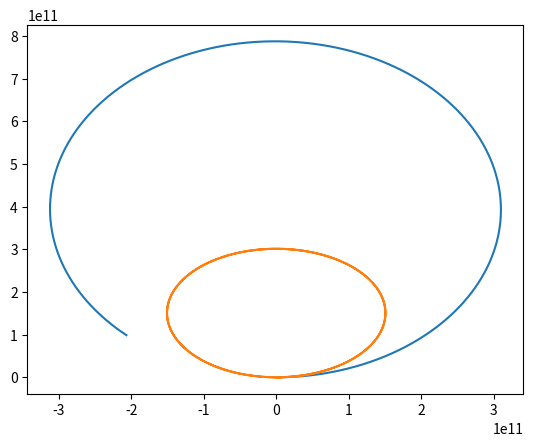

This figure's Python source:
"""
Сравнение траектории движения Земли вокруг Солнца с траекторией движения тела, обладающего вначале массой Земли и сдувающегося на половину
"""
from typing import List
import numpy as np
from numpy import sqrt
from matplotlib import pyplot as pp # type: ignore

MODEL_DT: int = 3600
MODEL_G: float = 6.67*(10**(-11))
SUN_MASS: float = 1.988*(10**30)
SUN_X: float = 0.
SUN_Y: float = 152.*(10**9)

class Body:
    """
    Движение тела с учетом притяжения со стороны Солнца
    """
    def __init__(self, mass: float, x: float, y: float, vx: float, vy: float) -> None:

        self.mass: float = mass
        self.x: float = float(x)
        self.y: float = float(y)
        self.vx: float = float(vx)
        self.vy: float = float(vy)

        self.trajectory_x: List[float] = []
        self.trajectory_y: List[float] = []

    def advance(self) -> None:
        """
        Выполнить шаг мат. модели применительно к телу, предварительно записав его координаты
        """
        self.trajectory_x.append(self.x)
        self.trajectory_y.append(self.y)

        attractive_force: float = - MODEL_G * self.mass * SUN_MASS / ((self.x - SUN_X)**2 + (self.y - SUN_Y)**2)

        attractive_cos: float = (self.x - SUN_X) / sqrt((self.x - SUN_X)**2 + (self.y - SUN_Y)**2)
        attractive_sin: float = (self.y - SUN_Y) / sqrt((self.x - SUN_X)**2 + (self.y - SUN_Y)**2)

        self.ax: float = (attractive_force * attractive_cos ) / (self.mass)
        self.ay: float = (attractive_force * attractive_sin ) / (self.mass)

        self.vx += self.ax * MODEL_DT
        self.vy += self.ay * MODEL_DT
        self.x += self.vx * MODEL_DT
        self.y += self.vy * MODEL_DT

class Rocket(Body):
    """
    Ракеты отличается от тела наличием силы тяги, расчитанной из уравнения Мещерского
    """
    def __init__(self, x: float, y: float):
        super().__init__(6.*(10**24), x, y, 29.4*(10**3), 0.)

    def advance(self) -> None:
        super().advance()

        if self.mass >= 3*(10**24):
            gas_vel: float = 10.**4
            fuel_consump: float = 3.42*(10**20)
        else:
            gas_vel = 0.
            fuel_consump = 0.

        mesher_force: float = gas_vel * fuel_consump

        mesher_cos: float = self.vx / sqrt(self.vx**2 + self.vy**2)
        mesher_sin: float = self.vy / sqrt(self.vx**2 + self.vy**2)

        self.ax += mesher_force * mesher_cos / (self.mass)
        self.ay += mesher_force * mesher_sin / (self.mass)
        self.mass -= fuel_consump * MODEL_DT

        self.vx += self.ax * MODEL_DT
        self.vy += self.ay * MODEL_DT
        self.x += self.vx * MODEL_DT
        self.y += self.vy * MODEL_DT

r: Rocket = Rocket(0, 0)
e: Body = Body(6*(10**24), 0, 0, 29.4*(10**3), 0)

bodies: List[Rocket] = [r, e]

for t in np.arange(0, 64000000, MODEL_DT): # для всех временных отрезков
    for b in bodies: # для всех тел
        b.advance() # выполним шаг


for b in bodies: # для всех тел
    pp.plot(b.trajectory_x, b.trajectory_y) # нарисуем их траектории

pp.show()
